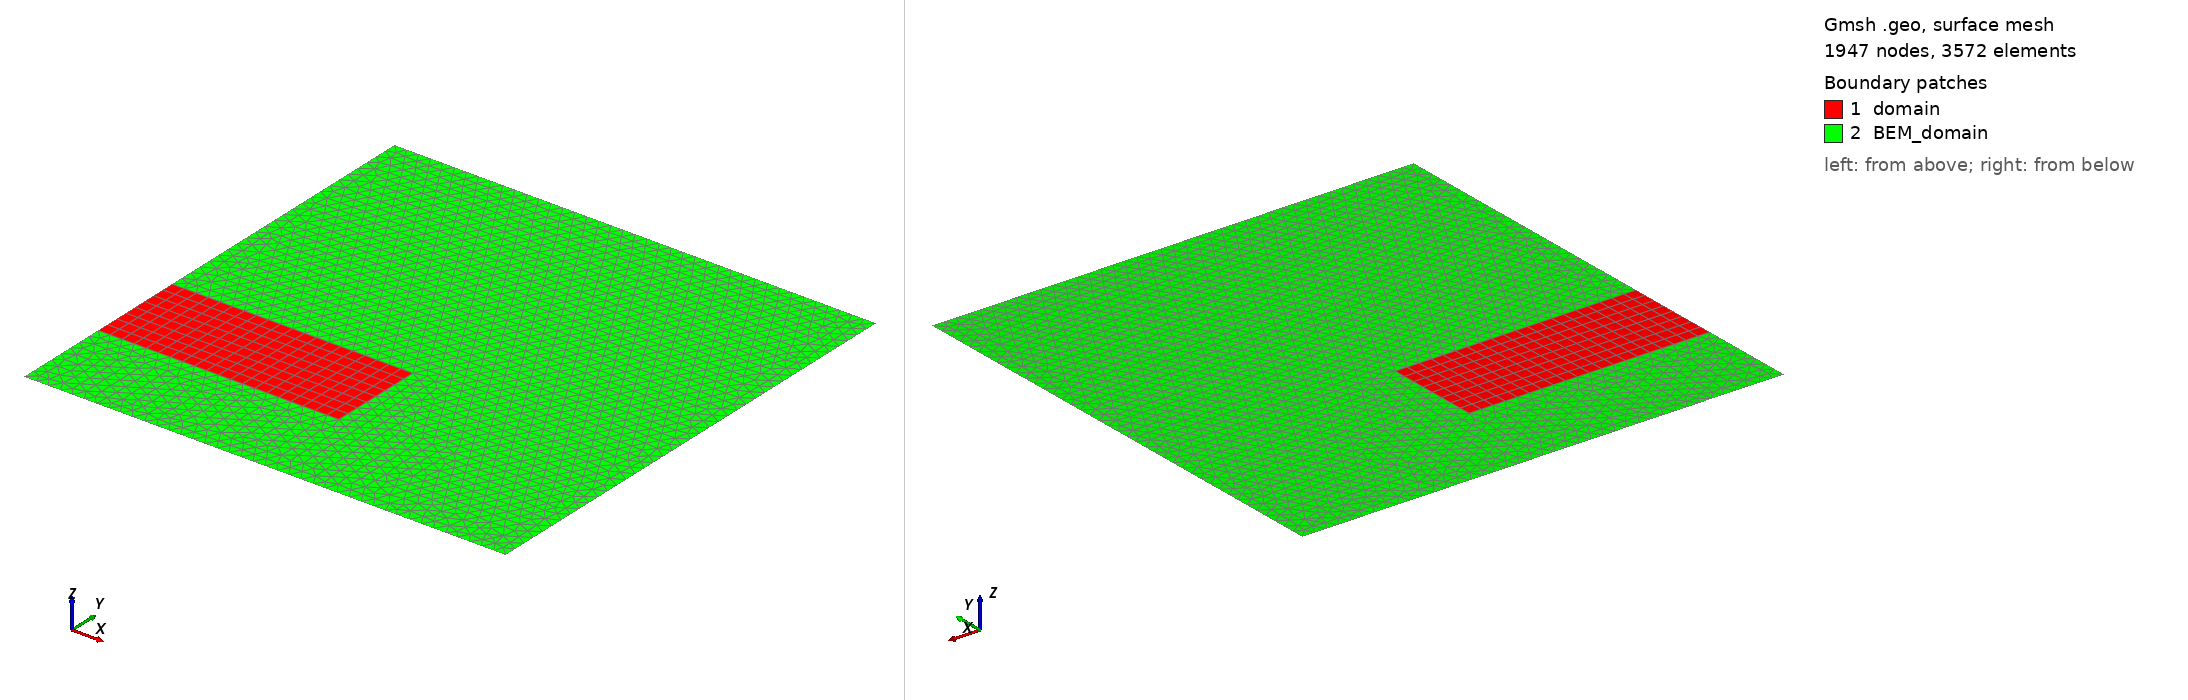

Gmsh geometry script, surface-meshed: 1947 nodes, 3572 surface elements. Boundary patches (legend numbers): 1 domain, 2 BEM_domain. Left view from above one corner, right view from below the opposite corner. Legend entries are the model's physical surfaces. The drawing asked Gmsh for element sizes between 1% and 20% of the model's largest extent; the script's own settings can give other sizes.

=== hybrid_geo.geo (drawn) ===
scale = 4e-6;
Lx_poutre = 5*scale;
Ly_poutre = 2*scale;
h_poutre = 2*scale;
h_tot = 10*scale;
width = 10*scale;
nx = 20; // prend beaucoup de temps àpd de 200x40
ny = 8;

Point(1) = {0, h_poutre, 0, 2};
Point(2) = {Lx_poutre, h_poutre, 0, 2};
Point(3) = {Lx_poutre, h_poutre + Ly_poutre, 0, 2};
Point(4) = {0, h_poutre + Ly_poutre, 0, 2};

Point(5) = {0, 0, 0, 2};
Point(6) = {Lx_poutre, 0, 0, 2};
Point(7) = {width, 0, 0, 2};
Point(8) = {width, h_tot, 0, 2};
Point(9) = {0, h_tot, 0, 2};

Line(1) = {2, 1};
Line(2) = {3, 2};
Line(3) = {4, 3};
Line(4) = {1, 4};

Line(5) = {1, 5};
Line(6) = {9, 4};
Line(7) = {8, 9};
Line(8) = {7, 8};
Line(9) = {6, 7};
Line(10) = {5, 6};

Curve Loop(1) = {4, 3, 2, 1};
Plane Surface(1) = {1};

Curve Loop(2) = {5, 10, 9, 8, 7, 6, 3, 2, 1};
Plane Surface(2) = {2};

Transfinite Curve {3, 1, 10, 9} = nx+1 Using Progression 1;
Transfinite Curve {7} = 2*nx+1 Using Progression 1;
Transfinite Curve {2, 4, 5} = ny+1 Using Progression 1;
Transfinite Surface {1};

Transfinite Curve {6} = 3*ny+1 Using Progression 1;
Transfinite Curve {8} = 5*ny+1 Using Progression 1;
//Transfinite Surface {2};

Recombine Surface {1}; // quads instead of triangles
//Recombine Surface {2};

Mesh.ElementOrder = 1;

Physical Curve("left_edge", 5) = {4};
Physical Surface("domain", 6) = {1};
Physical Curve("top_edge", 7) = {3};
Physical Curve("right_edge", 8) = {2};
Physical Point("fixed_node", 9) = {1};

Physical Surface("BEM_domain", 10) = {2};

// additional parameters given to the solver
SetNumber("Boundary Conditions/left_edge/ux", 0.); // HERE YOU DO NOT HAVE TO IMPOSE BOTH ux and uy simultaneously ! (permet aussi de simuler appuis à roulettes)
SetNumber("Boundary Conditions/left_edge/uy", 0);
SetNumber("Materials/domain/Young", 210e3);
SetNumber("Materials/domain/Poisson", 0.3);
SetNumber("Materials/domain/rho",7800); //volumic mass of acier
SetNumber("Boundary Conditions/top_edge/tx", 0.); // ALWAYS NEED TO IMPOSE BOTH tx AND ty ON A GIVEN EDGE (realiste, OK) !
SetNumber("Boundary Conditions/top_edge/ty", 0.); //set to some non-zero value to induce vertical deflection
//SetNumber("Boundary Conditions/right_edge/tx", 21e3); // for simple tension conditions
SetNumber("Boundary Conditions/right_edge/ty", 0.);
SetNumber("Volumic Forces/domain/bx",0.);
SetNumber("Volumic Forces/domain/by",0.); //set to -9.81 for gravity
//SetNumber("Boundary Conditions/fixed_node/uy",2.);

// BEM geometry
Physical Curve("BEM_FEM_boundary", 11) = {1,2,3};
Physical Curve("mass", 12) = {10}; //lower electrode
Physical Curve("rest_of_outside", 13) = {5,6,7,8,9,4};
phi_top = 70; 
SetNumber("Boundary Conditions/mass/dirichlet", 0);
SetNumber("Boundary Conditions/BEM_FEM_boundary/dirichlet", phi_top);
SetNumber("Boundary Conditions/rest_of_outside/neumann", 0);
Physical Curve("BEM_boundary", 14) = {1,3,5,6,7,8,9,10,2};

Physical Curve("bottom_edge", 15) = {1};
//SetNumber("Boundary Conditions/bottom_edge/tx", 0);
//SetNumber("Boundary Conditions/bottom_edge/ty", -25000);
